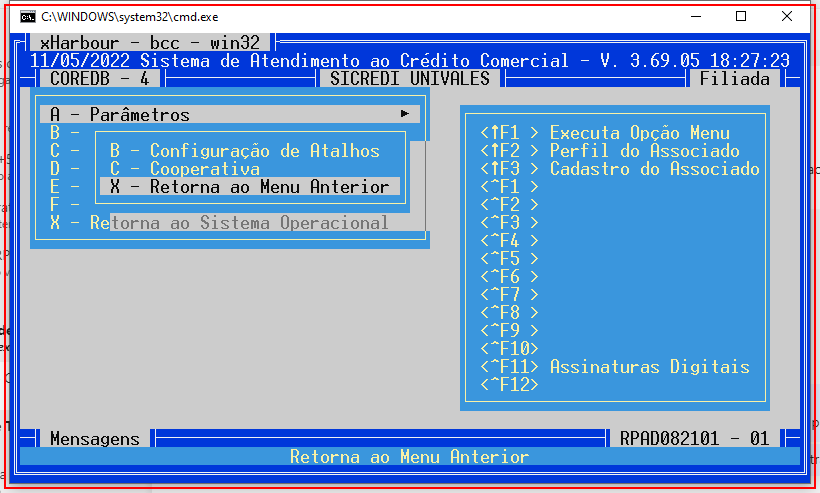
Task: Processo em Branco
Workflow: Main

Step 1: type "CDA" into 'cmd.exe  C:\WINDOWS\sys...' in window 'C:\WINDOWS\system32\cmd.exe' (cmd.exe)

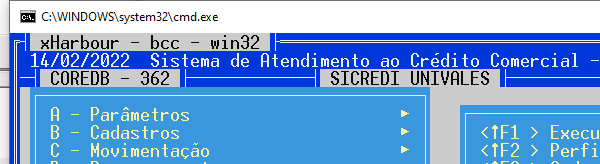
Step 2: Attach Window 'CWINDOWSs Consolewi' on the element in window 'C:\WINDOWS\system32\cmd.exe' (cmd.exe)

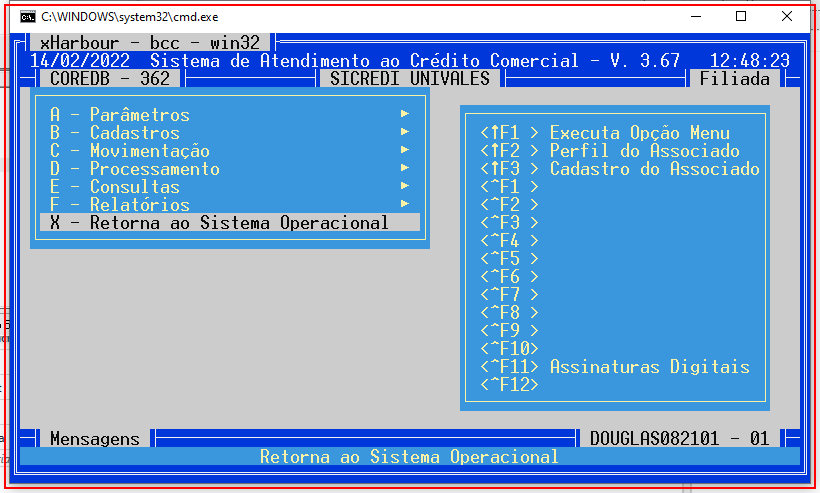
Step 3: get-text from 'cmd.exe  C:\WINDOWS\sys...'

Step 4: Attach Window 'CWINDOWSs Consolewi' on the element in window 'C:\WINDOWS\system32\cmd.exe' (cmd.exe) (same screen as step 2)

Step 5: get-text from 'cmd.exe  C:\WINDOWS\sys...' (same screen as step 3)

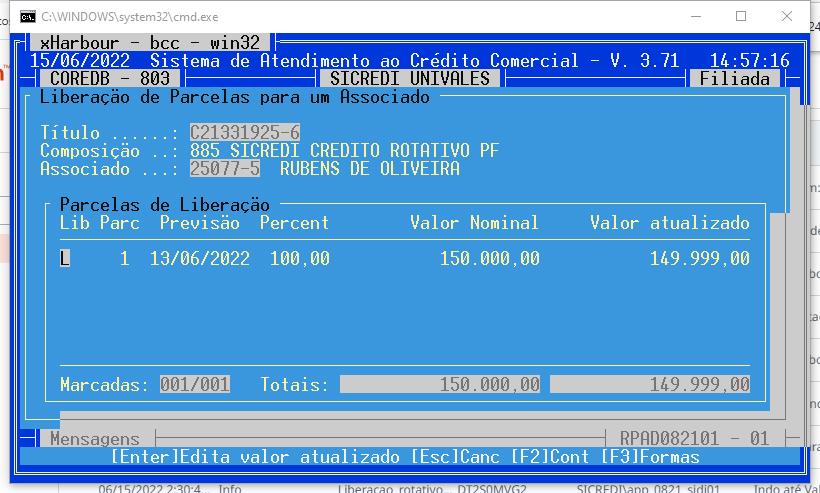
Step 6: Attach Window 'CWINDOWSs Consolewi' on the element (cmd.exe)

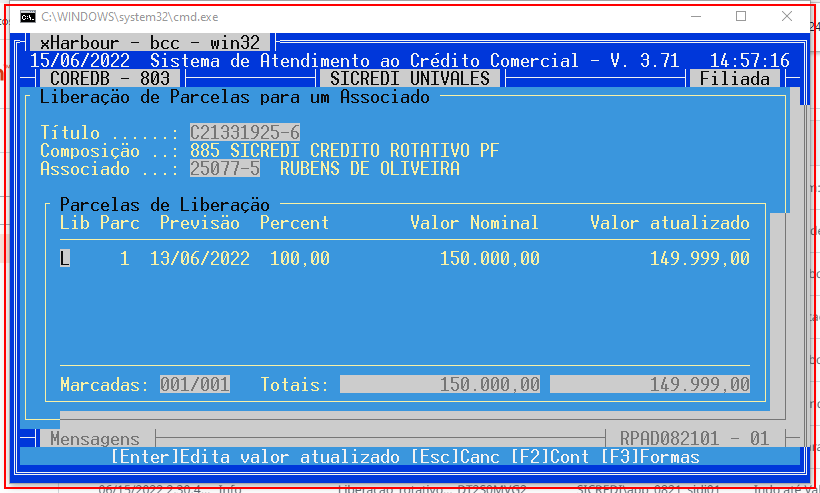
Step 7: get-text from 'cmd.exe  C:\WINDOWS\sys...'

Step 8: Attach Window 'CWINDOWSs Consolewi' on the element (cmd.exe) (same screen as step 6)

Step 9: get-text from 'cmd.exe  C:\WINDOWS\sys...' (same screen as step 7)

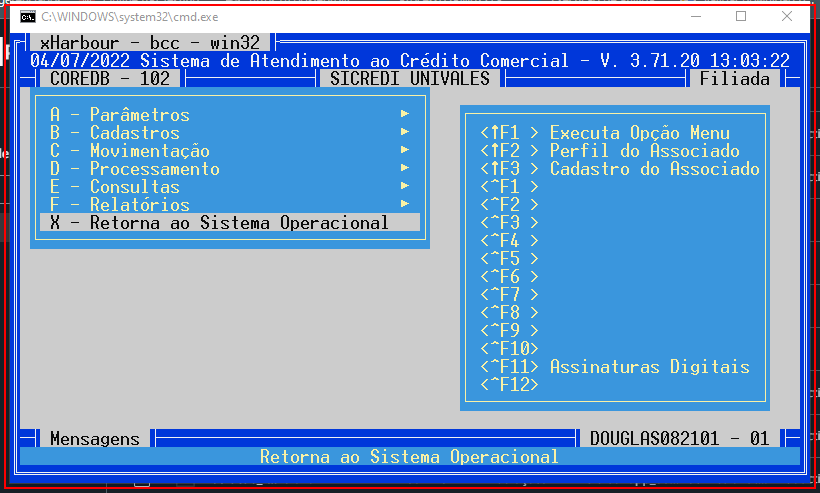
Step 10: type a value into the element in window 'C:\*' (cmd.exe)

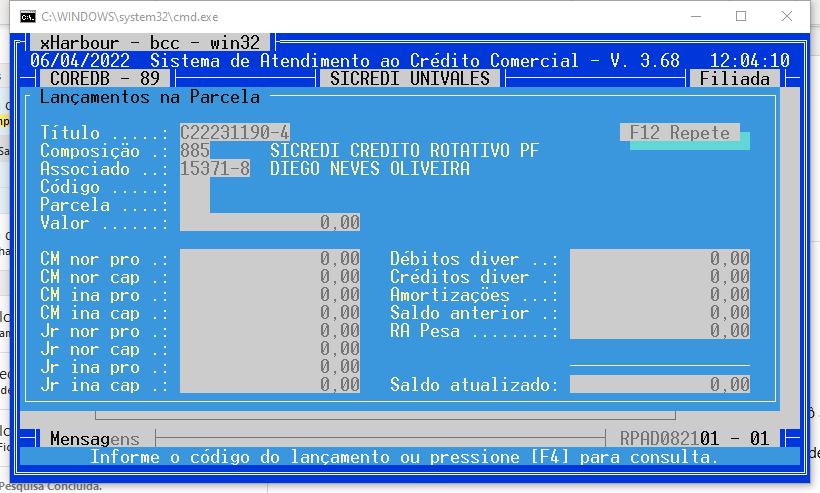
Step 11: Attach Window 'CWINDOWSs Consolewi' on the element in window 'C:\*' (cmd.exe)

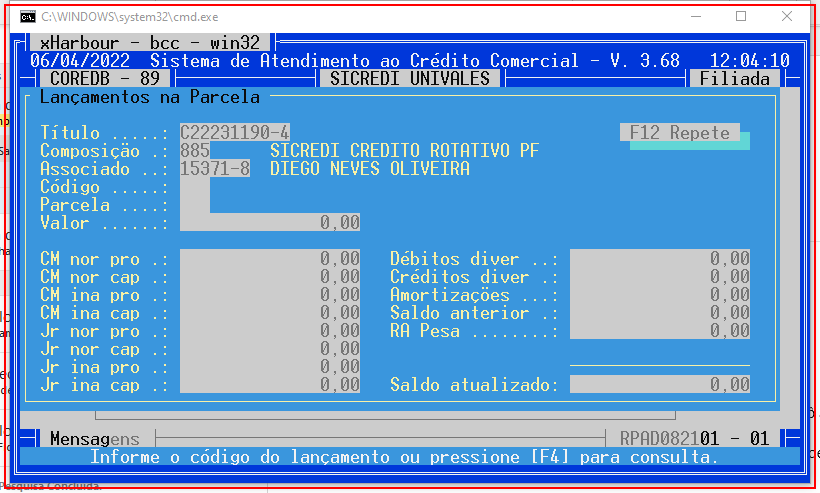
Step 12: get-text from 'cmd.exe  C:\WINDOWS\sys...'

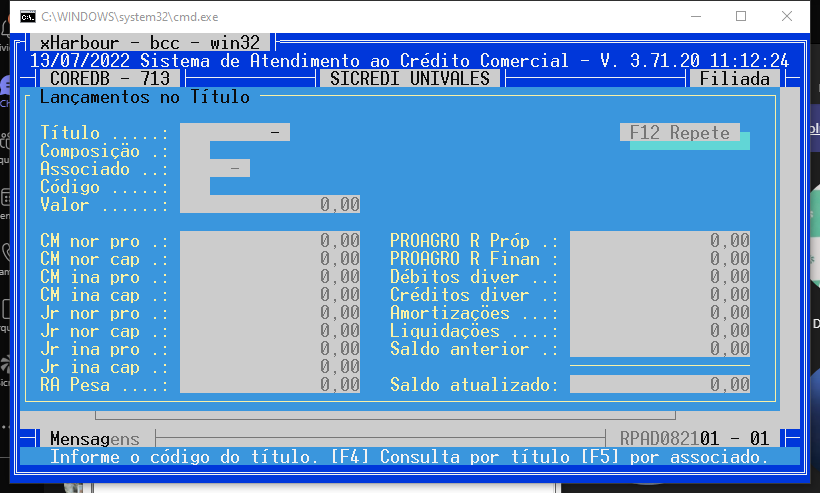
Step 13: Attach Window 'CWINDOWSs Consolewi' on the element (cmd.exe)

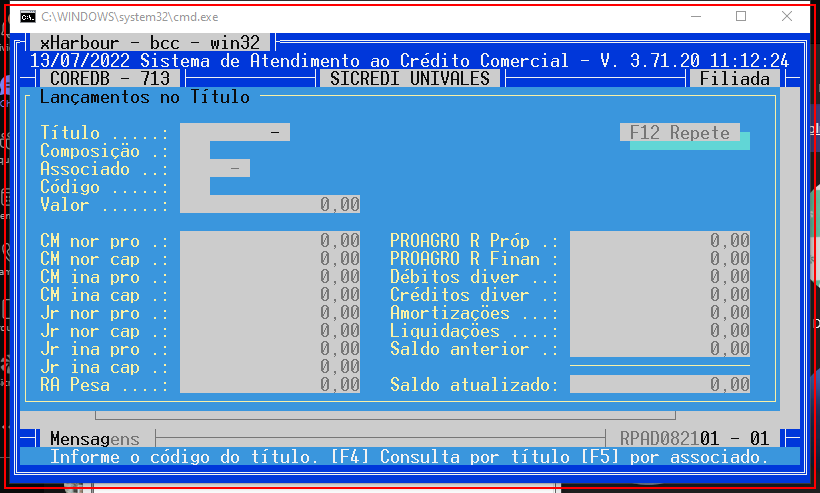
Step 14: get-text from 'cmd.exe  C:\WINDOWS\sys...'

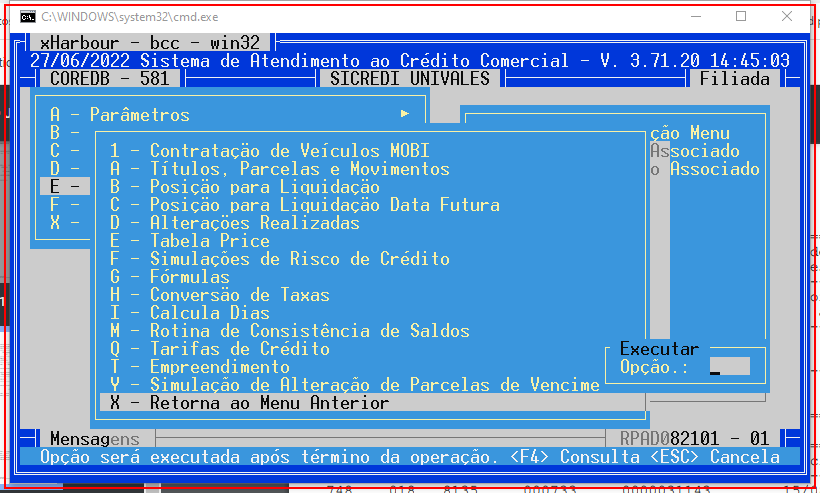
Step 15: type "EA[k(enter)]" into the element (cmd.exe)

Step 16: Attach Window 'CWINDOWSs Consolewi' on the element in window 'C:\WINDOWS\system32\cmd.exe' (cmd.exe) (same screen as step 11)

Step 17: get-text from 'cmd.exe  C:\WINDOWS\sys...' (same screen as step 12)

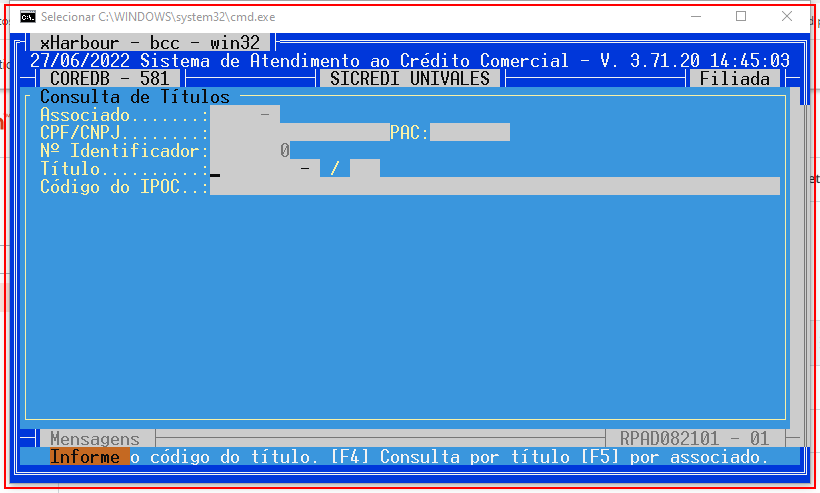
Step 18: type [varNumTitulo] into the element (cmd.exe)

Step 19: Attach Window 'CWINDOWSs Consolewi' on the element in window 'C:\WINDOWS\system32\cmd.exe' (cmd.exe) (same screen as step 11)

Step 20: get-text from 'cmd.exe  C:\WINDOWS\sys...' (same screen as step 12)

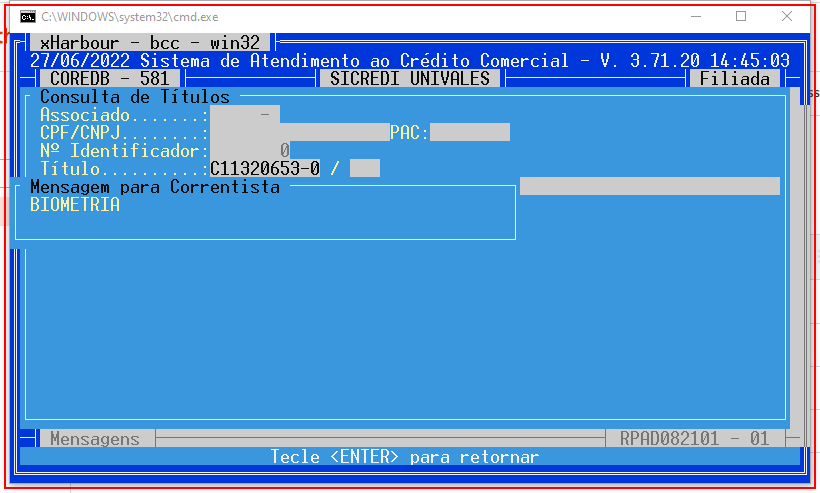
Step 21 [then]: type a value into the element (cmd.exe)

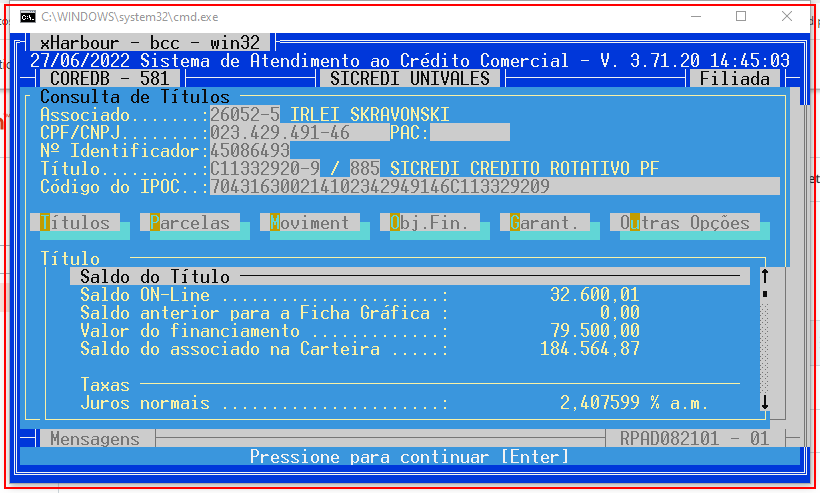
Step 22: type "M" into the element (cmd.exe)

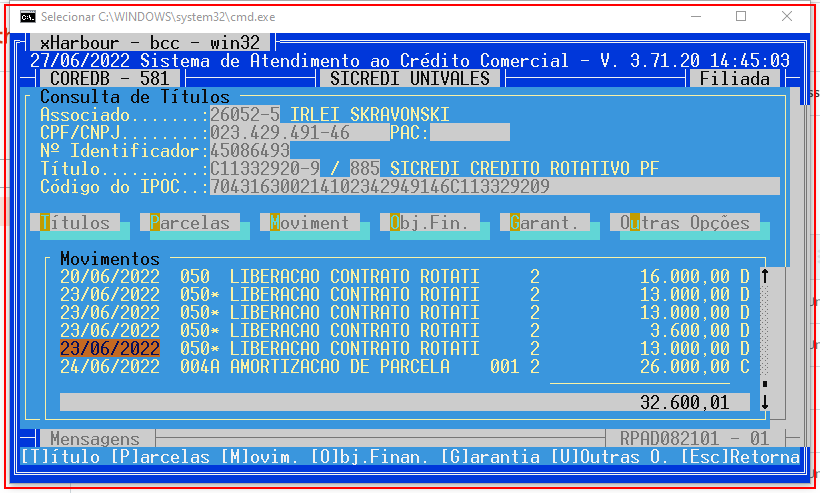
Step 23: type a value into the element (cmd.exe)

Step 24: Attach Window 'CWINDOWSs Consolewi' on the element (cmd.exe) (same screen as step 11)

Step 25: get-text from 'cmd.exe  C:\WINDOWS\sys...' (same screen as step 23)

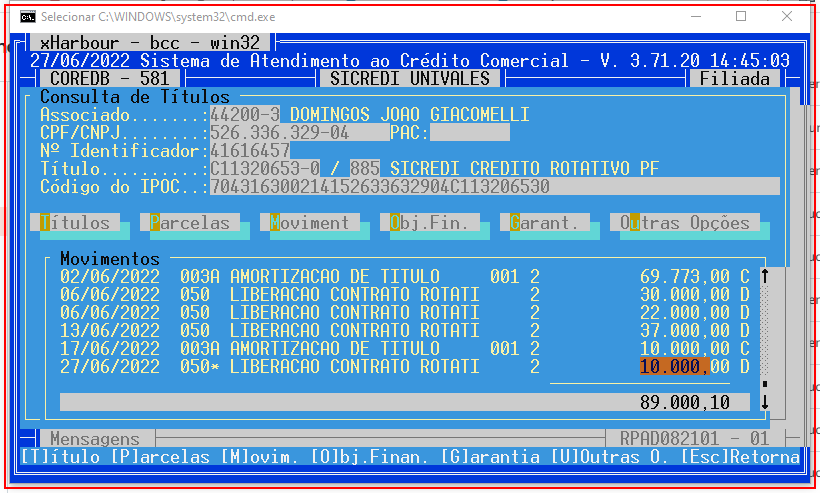
Step 26: type a value into the element (cmd.exe)

Step 27: Attach Window 'CWINDOWSs Consolewi' on the element in window 'C:\WINDOWS\system32\cmd.exe' (cmd.exe) (same screen as step 11)

Step 28: get-text from 'cmd.exe  C:\WINDOWS\sys...' (same screen as step 12)